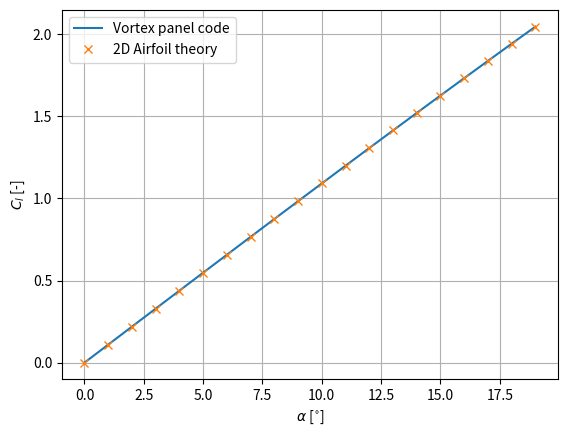
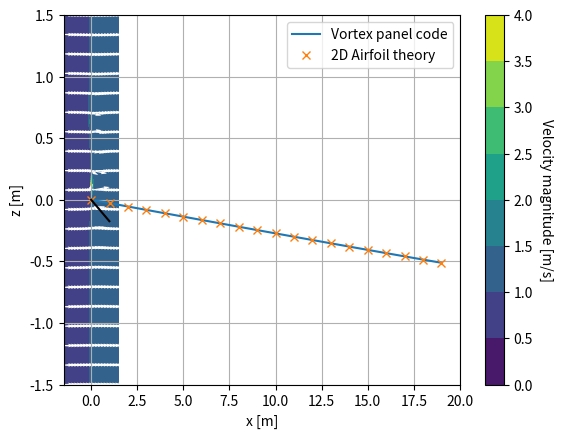
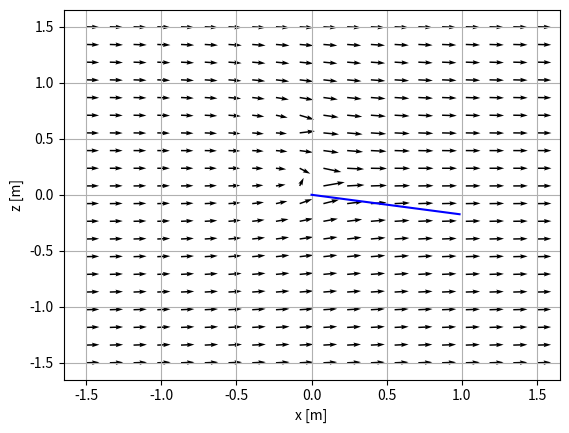
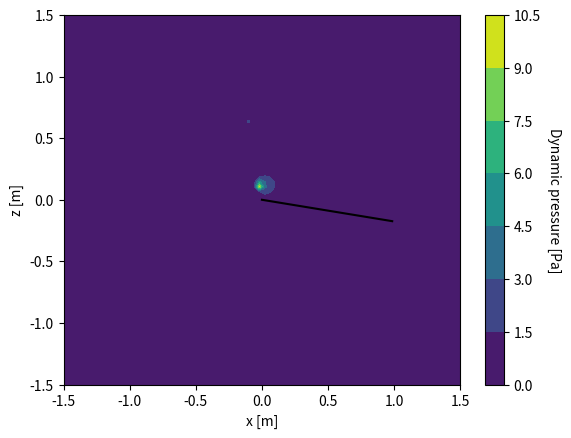

Python code for these plots, in order:
# -*- coding: utf-8 -*-
"""
Created on Mon Jun  7 12:28:41 2021

[redacted]
"""

import math as m
import numpy as np
import matplotlib.pyplot as plt

def VOR2D(point, vortex, gamma):
    """
      Computes induced velocities from vortex in 2D

      Parameters
      ----------
      point: [2x1 array] Point coordinates at which to compute velocities
      vortex: [2x1 array] Vortex element coordinates
      gamma: [float/int] Circulation of vortex

      Returns
      -------
      v : [2x1 array] Induced velocities vector

    """
    r = np.linalg.norm(point-vortex)

    if r<1e-4:
        v = 0
    else:
        v = gamma/(2*m.pi*r**2)*np.matrix([[0, 1], [-1, 0]])*(point-vortex)
    return v

def transform_coords(point, angle, speed, dt):
    """
      Transforms coordinates with speed and rotation of airfoil. Local --> Global

      Parameters
      ----------
      point: [2x1 array] Point coordinates to transform
      angle: [float/int] Rotation angle
      speed: [2x1 array] Speed of translation
      dt: [float/int] Time step

      Returns
      -------
      X : [2x1 array] Transormed coordinates

    """
    T = np.matrix([[m.cos(angle), m.sin(angle)], [-m.sin(angle), m.cos(angle)]])
    X = T*point - speed*dt

    return X

def transform_vel(speed, angle, rotational_speed, x_pos):

    T = np.matrix([[m.cos(angle), -m.sin(angle)], [m.sin(angle), m.cos(angle)]])
    V = T*-speed + rotational_speed*np.array([[0], [x_pos]])

    return V

def influence_matrix(colloc_lst, vortex_lst, normal, N_panels):
    """
      Computes influcence matrix using panel vortices and latest wake vortex

      Parameters
      ----------
      colloc_lst: [list] Collocation points
      vortex_lst: [list] All vortices
      normal: [1x2 array] Normal vector in global reference frame
      N_panels: [float/int] Numer of panels

      Returns
      -------
      a : [matrix] Influence matrix

    """
    if len(vortex_lst)>N_panels:
        a = np.zeros((N_panels, N_panels+1))
        vortex_lst_LHS = vortex_lst[:N_panels]
        vortex_lst_LHS.append(vortex_lst[-1])
    else:
        a = np.zeros((N_panels, N_panels))
        vortex_lst_LHS = vortex_lst


    for i in range(len(colloc_lst)):
        for j in range(len(vortex_lst_LHS)):
            v = VOR2D(colloc_lst[i], vortex_lst_LHS[j], 1)
            a[i, j] = np.dot(normal, v)

    return a

def RHS_vector(colloc_lst, vortex_lst, gamma, N_panels, velocity_vec, normal_vec):
    """
      Computes RHS vector using all wake vortices but latest one

      Parameters
      ----------
      colloc_lst: [list] Collocation points
      vortex_lst: [list] All vortices
      gamma: [list] Circulation of all vortices
      N_panels: [float/int] Numer of panels
      velocity_vec: [2x1 array] Velocity vecotr in local reference frame ???
      normal_vec: [1x2 array] Normal vector in local reference frame

      Returns
      -------
      RHS: [N_panelsx1 array] RHS vector

    """
    RHS = np.zeros((len(colloc_lst),1))
    wake_vortex_lst = vortex_lst[N_panels:-1]
    gamma_wake_vortex = gamma[N_panels:]
    for i in range(len(colloc_lst)):
        for j in range(len(wake_vortex_lst)):
            v = VOR2D(colloc_lst[i], wake_vortex_lst[j], gamma_wake_vortex[j,0])
            velocity_vec[i] = velocity_vec[i] + v

        RHS[i,0] = -np.dot(normal_vec, velocity_vec[i])
    return RHS

def vortex_wake_rollup(vortex_lst, gamma, dt, N_panels):
    """
      Updates position of wake vortices based on induced velocity at each location

      Parameters
      ----------
      vortex_lst: [list] All vortices
      gamma: [list] Circulation of all vortices
      N_panels: [float/int] Numer of panels

      Returns
      -------
      vortex_lst : [list] Updated positinos of vortices

    """
    wake_vortex_lst = vortex_lst[N_panels:]
    for i in range(len(wake_vortex_lst)):
        v = np.zeros((2,1))
        for j in range(len(vortex_lst)):

            v += VOR2D(wake_vortex_lst[i], vortex_lst[j], gamma[j,0])

        wake_vortex_lst[i] = wake_vortex_lst[i] + v*dt
    vortex_lst[N_panels:] = wake_vortex_lst
    return vortex_lst

def vortex_panel(time, N_panels, theta=0, omega=0, c=1, U_inf=1):

    if theta:
        print('>> Steady, AOA '+str(theta)+' deg')
    elif omega:
        print('>> Unsteady, Oscillation freq. '+str(omega)+' rad/s')
    else:
         print('>> Invalid inputs')

    U_inf_vec = U_inf*np.array([[1], [0]])

    TE_loc = np.array([[c], [0]]) #Trailing edge location

    #Creating airfoil geometry
    L = c/N_panels
    vortex_lst = []
    colloc_panels = []
    colloc_lst = []
    for n in range(N_panels):
        vortex = np.array([[1/4], [0]])*L+n*L*np.array([[1], [0]]) #Bound vortex
        colloc = np.array([[3/4], [0]])*L+n*L*np.array([[1], [0]]) #Collocation point
        vortex_lst.append(vortex)
        colloc_lst.append(colloc)
        colloc_panels.append(colloc)

    # Local normal vector for uncambered airfoil
    normal_vec = np.array([[0, 1]])

    # List for change in circulation with time
    gamma_lst = []

    # Time loop
    for t in range(len(time)):

        if t==0:
            dt=0
        else:
            dt=time[t]-time[t-1]

        V_origin = -U_inf_vec

        # Pitching rotation and speed
        if theta:
            theta = np.deg2rad(theta)
            theta_dot = 0
        else:
            theta = m.sin(omega*time[t])
            theta_dot = omega*m.cos(omega*time[t])

        normal_vec_global = transform_coords(normal_vec.T, theta, U_inf_vec, dt)
        normal_vec_global = normal_vec_global.T

        #Updated positions of collocations pts and vortices on airfoil only
        for i in range(N_panels):
            colloc_lst[i] = transform_coords(colloc_lst[i], theta, U_inf_vec, dt)

        for j in range(len(vortex_lst)):
            vortex_lst[j] = transform_coords(vortex_lst[j], theta, U_inf_vec, dt)

        #For initial time, no shed vortex
        if t==0:
            a = influence_matrix(colloc_lst, vortex_lst, normal_vec_global, N_panels)
            velocity_vec = []
            for i in range(N_panels):
                velocity_vec.append(transform_vel(V_origin, theta, theta_dot, colloc_panels[i][0][0]))
            f = RHS_vector(colloc_lst, vortex_lst, np.zeros((2,1)), N_panels, velocity_vec, normal_vec)

        #For other time, shed vortices
        else:
            shed_vortex_loc = transform_coords(1.2*TE_loc, theta, U_inf_vec, dt) #position of newly shed vortex
            vortex_lst.append(shed_vortex_loc) #store position

            # influence matrix for each collocation pts and latest shed vortex
            a = influence_matrix(colloc_lst, vortex_lst, normal_vec_global, N_panels)
            a = np.vstack((a, np.ones((1, N_panels+1)))) #Last row of ones for Kelvin equation

            # RHS matrix with kinematic vel. and induced vel. of all but latest shed vortices
            velocity_vec = []
            for i in range(N_panels):
                velocity_vec.append(transform_vel(V_origin, theta, theta_dot, colloc_panels[i][0][0]))
            f = RHS_vector(colloc_lst, vortex_lst, gamma_lst[t-1], N_panels, velocity_vec, normal_vec)
            gamma_previous = np.sum(gamma_lst[t-1])
            f = np.vstack((f, gamma_previous)) #Total circulation at previous time step

        #Solve system
        gamma = np.linalg.inv(np.asmatrix(a))*f #Gamma for collocation points and wake vortices ordered in time
        if t>=2:
            gamma_all = np.vstack((gamma[:N_panels], gamma_lst[t-1][N_panels:]))
            gamma_all = np.vstack((gamma_all, gamma[-1]))
            gamma = gamma_all
        gamma_lst.append(gamma) #Storing for each time step

        #Updating position of wake vortices using induced velocity from all other vortices
        vortex_lst = vortex_wake_rollup(vortex_lst, gamma, dt, N_panels)

    results = {'N_panels':N_panels, 'L_panels':L, 'chord':c, 'velocity':U_inf_vec, 'panels': colloc_panels, 'vortices':vortex_lst, 'gamma': gamma_lst}
    return results

def steady_coefs(alpha, results, rho=1.225):
    Cl=np.zeros(len(alpha))
    Cm=np.zeros(len(alpha))
    for i in range(len(alpha)):
        result = results[i]
        U_inf = np.linalg.norm(result['velocity'])
        dL = rho*U_inf*result['gamma'][0]
        L = sum(dL)
        Cl[i] = L/(0.5*rho*U_inf**2*result['chord'])

        x_lst = []
        for p in range(len(result['panels'])):
            x = result['panels'][p][0,0]-0.25*result['chord']
            x_lst.append(x)
        M = -np.dot(x_lst, dL)
        Cm[i] = M/(0.5*rho*U_inf**2*result['chord']**2)


    plt.figure()
    plt.plot(alpha, Cl, label='Vortex panel code')
    plt.plot(alpha, 2*np.pi*np.sin(np.deg2rad(alpha)), 'x', label='2D Airfoil theory')
    plt.grid()
    plt.xlabel(r'$\alpha$ [$^{\circ}$]')
    plt.ylabel('$C_l$ [-]')
    plt.legend()

    plt.figure()
    plt.plot(alpha, Cm, label='Vortex panel code')
    plt.plot(alpha, -np.pi/2*np.sin(np.deg2rad(alpha)), 'x', label='2D Airfoil theory')
    plt.grid()
    plt.xlabel(r'$\alpha$ [$^{\circ}$]')
    plt.ylabel('$C_{m_{0}}$ [-]')
    plt.legend()


def steady_contours(results, rho=1.225):
    c = result['chord']
    LE = transform_coords( np.array([[0], [0]]), np.deg2rad(alpha), 0, 0)
    TE = transform_coords( np.array([[c], [0]]), np.deg2rad(alpha), 0, 0)

    x1 = np.linspace(-0.4*c, 0.4*c, 20)
    x2 = np.linspace(-1.5*c, -0.4*c, 15)
    x3 = np.linspace(0.4*c, 1.5*c, 15)
    x = np.hstack((x2,x1,x3))
    xx, zz = np.meshgrid(x,x)
    V_mag = np.zeros((len(x), len(x)))
    p = np.zeros((len(x), len(x)))
    for i in range(len(x)):
        for j in range(len(x)):
            v = np.array([[0], [0]])
            for k in range(len(results['vortices'])):
                v = v + VOR2D(np.array([[x[i]], [x[j]]]), results['vortices'][k], results['gamma'][0][k,0])
            vel = v+results['velocity']
            V_mag[i, j] = np.sqrt(vel[0]**2+vel[1]**2)
            p[i, j] = 0.5*rho*(vel[0]**2+vel[1]**2)


    x = np.linspace(-1.5*c, 1.5*c, 20)
    Vx = np.zeros((len(x), len(x)))
    Vz = np.zeros((len(x), len(x)))
    for i in range(len(x)):
        for j in range(len(x)):
            v = np.array([[0], [0]])
            for k in range(len(results['vortices'])):
                v = v + VOR2D(np.array([[x[i]], [x[j]]]), results['vortices'][k], results['gamma'][0][k,0])
            vel = v+results['velocity']
            Vx[i, j] = vel[0,0]
            Vz[i, j] = vel[1,0]

    cp = plt.contourf(xx, zz, V_mag)
    plt.quiver(x,x,Vx,Vz, color='white')
    cbar = plt.colorbar(cp)
    cbar.ax.set_ylabel('Velocity magnitude [m/s]', rotation=270, labelpad=15)
    plt.ylabel('z [m]')
    plt.xlabel('x [m]')
    plt.plot([LE[0,0], TE[0,0]], [LE[1,0], TE[1,0]], 'k')

    plt.figure()
    plt.ylabel('z [m]')
    plt.xlabel('x [m]')
    plt.quiver(x,x,Vx,Vz, color='black')
    plt.plot([LE[0,0], TE[0,0]], [LE[1,0], TE[1,0]], color='blue')
    plt.grid()

    plt.figure()
    cp = plt.contourf(xx, zz, p)
    cbar = plt.colorbar(cp)
    cbar.ax.set_ylabel('Dynamic pressure [Pa]', rotation=270, labelpad=15)
    plt.ylabel('z [m]')
    plt.xlabel('x [m]')
    plt.plot([LE[0,0], TE[0,0]], [LE[1,0], TE[1,0]], 'k')

#%%

alpha = np.arange(0,20,1)
results = []
for i in range(len(alpha)):
    result = vortex_panel([0], 2, theta=alpha[i])
    results.append(result)

steady_coefs(alpha, results)

#%%

alpha = 10
result = vortex_panel([0], 2, theta=alpha)
steady_contours(result)

#%%

